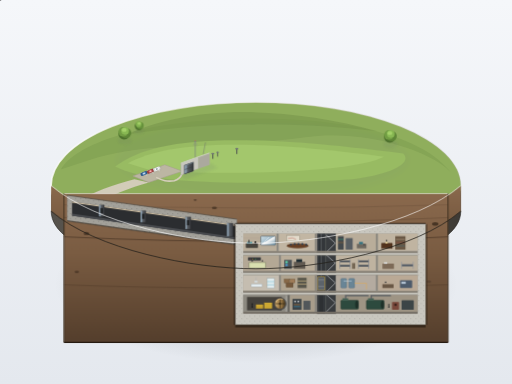
t = 0.00 s
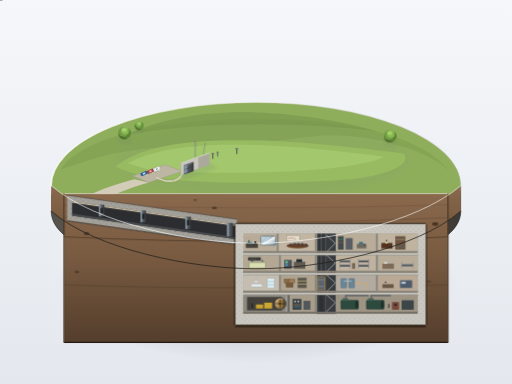
t = 1.38 s
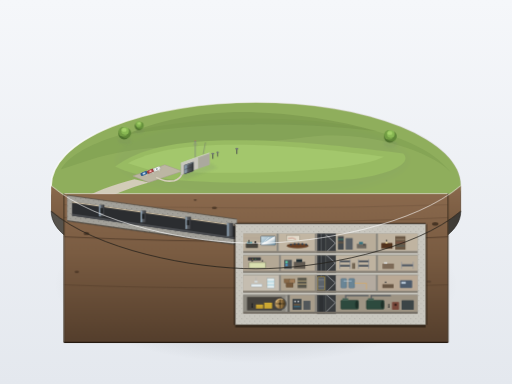
t = 2.75 s
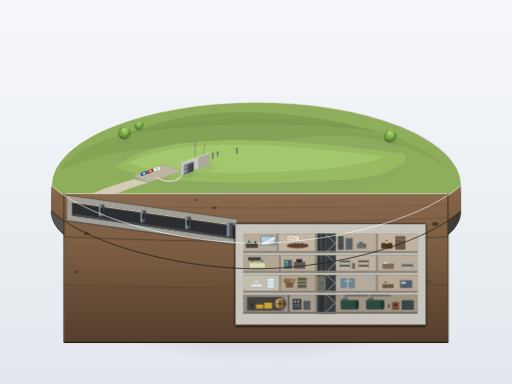
t = 5.50 s
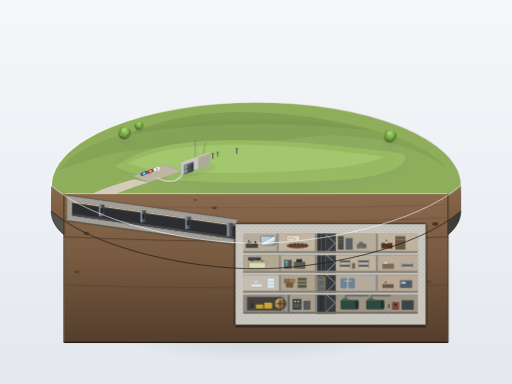
t = 6.88 s
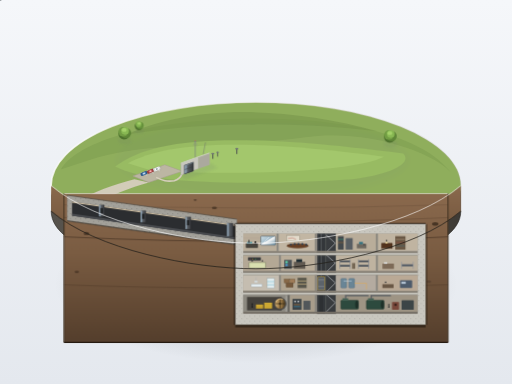
t = 8.25 s

The animated SVG that drew these frames (rendered in a browser with its animation timeline set to each time). Animation: 7 CSS @keyframes rules; frames cover the first 8.25 s, repeats indefinitely.

<svg xmlns="http://www.w3.org/2000/svg" viewBox="0 0 1600 1200" width="100%" height="100%">
  <defs>
    <!-- Background Gradient -->
    <linearGradient id="bgGrad" x1="0" y1="0" x2="0" y2="1">
      <stop offset="0%" stop-color="#f5f7fa" />
      <stop offset="100%" stop-color="#e4e8ee" />
    </linearGradient>

    <!-- Base Drop Shadows -->
    <radialGradient id="baseFloorShadow" cx="50%" cy="50%" r="50%">
      <stop offset="0%" stop-color="rgba(30,35,45,0.22)" />
      <stop offset="60%" stop-color="rgba(30,35,45,0.12)" />
      <stop offset="100%" stop-color="rgba(30,35,45,0)" />
    </radialGradient>

    <filter id="softShadow" x="-20%" y="-20%" width="140%" height="140%">
      <feGaussianBlur stdDeviation="7" result="blur" />
      <feColorMatrix type="matrix" values="0 0 0 0 0.15   0 0 0 0 0.18   0 0 0 0 0.22  0 0 0 0.25 0" />
    </filter>

    <filter id="microShadow" x="-20%" y="-20%" width="140%" height="140%">
      <feGaussianBlur stdDeviation="2.5" result="blur" />
      <feColorMatrix type="matrix" values="0 0 0 0 0.1   0 0 0 0 0.12   0 0 0 0 0.15  0 0 0 0.35 0" />
    </filter>

    <!-- Base Gradients -->
    <linearGradient id="baseRim" x1="0" y1="0" x2="1" y2="0">
      <stop offset="0%" stop-color="#ffffff" stop-opacity="0.8" />
      <stop offset="50%" stop-color="#eae6df" stop-opacity="0.5" />
      <stop offset="100%" stop-color="#bbb5ab" stop-opacity="0.2" />
    </linearGradient>

    <linearGradient id="baseSide" x1="0" y1="0" x2="1" y2="0">
      <stop offset="0%" stop-color="#55514b" />
      <stop offset="40%" stop-color="#69645c" />
      <stop offset="70%" stop-color="#5a564e" />
      <stop offset="100%" stop-color="#3d3a35" />
    </linearGradient>

    <!-- Soil Cut Gradient -->
    <linearGradient id="soilCutGrad" x1="0" y1="0" x2="0" y2="1">
      <stop offset="0%" stop-color="#8a694d" />
      <stop offset="40%" stop-color="#7a5c42" />
      <stop offset="100%" stop-color="#543e2c" />
    </linearGradient>

    <!-- Concrete Textures & Rebar pattern -->
    <pattern id="rebarPattern" width="16" height="16" patternUnits="userSpaceOnUse">
      <circle cx="4" cy="4" r="1.1" fill="#44423f" />
      <circle cx="12" cy="12" r="1.1" fill="#44423f" />
    </pattern>

    <!-- Metallic Gradients -->
    <linearGradient id="blastDoorGrad" x1="0" y1="0" x2="1" y2="0">
      <stop offset="0%" stop-color="#727982" />
      <stop offset="15%" stop-color="#8fa3b5" />
      <stop offset="40%" stop-color="#55595e" />
      <stop offset="100%" stop-color="#3a3c40" />
    </linearGradient>

    <linearGradient id="vaultDoorGrad" cx="45%" cy="45%" r="55%" fx="35%" fy="35%">
      <stop offset="0%" stop-color="#d4b279" />
      <stop offset="35%" stop-color="#aa864f" />
      <stop offset="70%" stop-color="#8a6b3c" />
      <stop offset="100%" stop-color="#4d3a1e" />
    </linearGradient>

    <linearGradient id="glassGrad" x1="0" y1="0" x2="1" y2="1">
      <stop offset="0%" stop-color="#d8eaf5" stop-opacity="0.9" />
      <stop offset="45%" stop-color="#9fc4dc" stop-opacity="0.75" />
      <stop offset="50%" stop-color="#ffffff" stop-opacity="0.95" />
      <stop offset="100%" stop-color="#608ea8" stop-opacity="0.8" />
    </linearGradient>

    <!-- Car Defs -->
    <g id="carBlue">
      <ellipse cx="0" cy="1" rx="14" ry="7" fill="rgba(30,35,45,0.3)" filter="url(#microShadow)" />
      <rect x="-11" y="-5" width="22" height="10" rx="3" fill="#2d5986" />
      <rect x="-6" y="-3.5" width="12" height="7" rx="2" fill="#588ab8" />
      <rect x="-3" y="-2.5" width="6" height="5" rx="1" fill="#c0d7ec" />
    </g>

    <g id="carRed">
      <ellipse cx="0" cy="1" rx="14" ry="7" fill="rgba(30,35,45,0.3)" filter="url(#microShadow)" />
      <rect x="-11" y="-5" width="22" height="10" rx="3" fill="#993d3d" />
      <rect x="-6" y="-3.5" width="12" height="7" rx="2" fill="#bf5a5a" />
      <rect x="-3" y="-2.5" width="6" height="5" rx="1" fill="#f2b6b6" />
    </g>

    <g id="carWhite">
      <ellipse cx="0" cy="1" rx="14" ry="7" fill="rgba(30,35,45,0.3)" filter="url(#microShadow)" />
      <rect x="-11" y="-5" width="22" height="10" rx="3" fill="#d9dede" />
      <rect x="-6" y="-3.5" width="12" height="7" rx="2" fill="#ffffff" />
      <rect x="-3" y="-2.5" width="6" height="5" rx="1" fill="#95a5a6" />
    </g>

    <!-- Tree Defs -->
    <g id="miniTreeLarge">
      <ellipse cx="0" cy="0" rx="22" ry="12" fill="rgba(25,35,20,0.25)" filter="url(#microShadow)" />
      <!-- Foliage layers -->
      <circle cx="-2" cy="-22" r="18" fill="#4d702d" />
      <circle cx="4" cy="-25" r="16" fill="#5e8537" />
      <circle cx="-5" cy="-28" r="15" fill="#719c43" />
      <circle cx="1" cy="-31" r="12" fill="#88b853" />
      <ellipse cx="-2" cy="-34" rx="8" ry="6" fill="#a4d169" />
    </g>

    <g id="miniTreeSmall">
      <ellipse cx="0" cy="0" rx="15" ry="8" fill="rgba(25,35,20,0.25)" filter="url(#microShadow)" />
      <circle cx="-1" cy="-16" r="13" fill="#4d702d" />
      <circle cx="3" cy="-18" r="11" fill="#66913c" />
      <circle cx="-2" cy="-22" r="9" fill="#83b34f" />
      <ellipse cx="0" cy="-24" rx="5" ry="4" fill="#a4d169" />
    </g>

    <style>
      <![CDATA[
        @keyframes walkMotion1 {
          0% { transform: translate(0px, 0px); }
          50% { transform: translate(25px, -8px); }
          100% { transform: translate(0px, 0px); }
        }
        @keyframes walkMotion2 {
          0% { transform: translate(0px, 0px); }
          50% { transform: translate(-22px, 7px); }
          100% { transform: translate(0px, 0px); }
        }
        @keyframes walkMotion3 {
          0% { transform: translate(0px, 0px); }
          50% { transform: translate(16px, -14px); }
          100% { transform: translate(0px, 0px); }
        }
        @keyframes treeSway1 {
          0%, 100% { transform: rotate(0deg); }
          50% { transform: rotate(1.4deg) skewX(1deg); }
        }
        @keyframes treeSway2 {
          0%, 100% { transform: rotate(0deg); }
          50% { transform: rotate(-1.6deg) skewX(-1deg); }
        }
        @keyframes bunkerStaffPacing {
          0% { transform: translateX(0px); }
          50% { transform: translateX(38px); }
          100% { transform: translateX(0px); }
        }
        @keyframes radioStaffWorking {
          0%, 100% { transform: scale(1, 1); }
          50% { transform: scale(1, 0.94); }
        }
        .anim-walk1 { animation: walkMotion1 9s ease-in-out infinite; }
        .anim-walk2 { animation: walkMotion2 8s ease-in-out infinite; }
        .anim-walk3 { animation: walkMotion3 11s ease-in-out infinite; }
        .anim-tree1 { transform-origin: 390px 420px; animation: treeSway1 6s ease-in-out infinite; }
        .anim-tree2 { transform-origin: 435px 390px; animation: treeSway2 7s ease-in-out infinite; }
        .anim-tree3 { transform-origin: 1220px 430px; animation: treeSway1 8s ease-in-out infinite; }
        .anim-pacing { animation: bunkerStaffPacing 10s ease-in-out infinite; }
        .anim-radio { transform-origin: 755px 760px; animation: radioStaffWorking 4s ease-in-out infinite; }
      ]]>
    </style>
  </defs>

  <!-- Clean Museum Studio Background -->
  <rect width="100%" height="100%" fill="url(#bgGrad)" />

  <!-- Base Soft Cast Shadow on Ground Plane -->
  <ellipse cx="800" cy="890" rx="630" ry="245" fill="url(#baseFloorShadow)" />

  <!-- ======================================================== -->
  <!--               1. CIRCULAR DISPLAY BASE                   -->
  <!-- ======================================================== -->
  <!-- Diorama base side (thickness/plinth) -->
  <path d="M 160 580
           C 160 840, 1440 840, 1440 580
           L 1440 660
           C 1440 920, 160 920, 160 660 Z"
        fill="url(#baseSide)" />
  
  <!-- Base bottom accent rim -->
  <path d="M 160 660 C 160 920, 1440 920, 1440 660" fill="none" stroke="#252320" stroke-width="3" opacity="0.6" />

  <!-- Base Top Platform Surface (Ground Plane) -->
  <ellipse cx="800" cy="580" rx="640" ry="260" fill="#8fae5c" />
  
  <!-- Base Rim Highlight Line -->
  <ellipse cx="800" cy="580" rx="640" ry="260" fill="none" stroke="url(#baseRim)" stroke-width="4.5" />

  <!-- ======================================================== -->
  <!--             2. SURFACE LEVEL (GROUND & DETAILS)          -->
  <!-- ======================================================== -->
  <!-- Subtle Landscape Contours / Distant Gentle Fields -->
  <path d="M 280 500 C 450 440, 750 460, 950 430 C 1150 400, 1360 480, 1410 540 C 1320 420, 1080 370, 800 370 C 480 370, 240 440, 190 530 Z" fill="#84a354" opacity="0.8" />
  <path d="M 400 420 C 650 380, 920 380, 1180 410 C 1040 370, 890 350, 760 350 C 610 350, 480 380, 400 420 Z" fill="#78964b" opacity="0.6" />

  <!-- The Long Grass Mound (Covering the Bunker box & Blast Tunnel) -->
  <!-- Mound shaded volume: cast shadow and slope -->
  <ellipse cx="820" cy="500" rx="460" ry="120" fill="rgba(60,80,30,0.18)" filter="url(#softShadow)" />
  <path d="M 360 520
           C 480 430, 720 410, 1260 480
           C 1290 510, 1220 545, 1100 560
           C 780 580, 460 575, 360 520 Z"
        fill="#98bb62" />
  <path d="M 400 510
           C 520 445, 750 430, 1200 490
           C 1120 530, 850 550, 480 535 Z"
        fill="#a7cb6f" opacity="0.75" />

  <!-- Surface Details: Small Access Road and Parking Lot -->
  <path d="M 230 635 C 290 600, 360 575, 420 560 L 465 570 C 410 585, 340 610, 270 655 Z" fill="#d2ccb9" />
  
  <!-- Parking Lot Pad -->
  <polygon points="415,550 515,515 570,535 465,570" fill="#bcb6a3" stroke="#a39d8b" stroke-width="1.5" />
  
  <!-- Parking Slot Lines -->
  <line x1="440" y1="540" x2="460" y2="548" stroke="#ffffff" stroke-width="1.5" opacity="0.75" />
  <line x1="460" y1="533" x2="480" y2="541" stroke="#ffffff" stroke-width="1.5" opacity="0.75" />
  <line x1="480" y1="526" x2="500" y2="534" stroke="#ffffff" stroke-width="1.5" opacity="0.75" />

  <!-- Tiny Parked Cars in Parking Lot -->
  <g transform="translate(450, 542) rotate(-22)">
    <use href="#carBlue" />
  </g>
  <g transform="translate(470, 535) rotate(-22)">
    <use href="#carRed" />
  </g>
  <g transform="translate(490, 528) rotate(-22)">
    <use href="#carWhite" />
  </g>

  <!-- Pathway from Parking to Entrance Pavilion -->
  <path d="M 490 555 C 510 565, 520 568, 545 565 C 555 562, 565 558, 570 540" fill="none" stroke="#d5cebc" stroke-width="5" stroke-linecap="round" />

  <!-- Animated Tiny Visitor Figures Walking Along Pathway Outside Cut -->
  <g class="anim-walk1" transform="translate(515, 562)">
    <!-- Visitor Group 1: Adult and Child -->
    <ellipse cx="0" cy="1" rx="3.5" ry="1.8" fill="rgba(30,35,45,0.4)" />
    <!-- Person A -->
    <circle cx="-1.5" cy="-7" r="1.5" fill="#f1c27d" />
    <path d="M -2.5 -5.5 L -0.5 -5.5 L -0.8 -1.5 L -2.2 -1.5 Z" fill="#2c3e50" />
    <!-- Person B -->
    <circle cx="2" cy="-5" r="1.2" fill="#f1c27d" />
    <path d="M 1.2 -3.8 L 2.8 -3.8 L 2.6 -0.8 L 1.4 -0.8 Z" fill="#c0392b" />
  </g>

  <g class="anim-walk2" transform="translate(542, 552)">
    <!-- Visitor Group 2 -->
    <ellipse cx="0" cy="1" rx="2.5" ry="1.5" fill="rgba(30,35,45,0.4)" />
    <circle cx="0" cy="-7" r="1.5" fill="#f1c27d" />
    <path d="M -1 -5.5 L 1 -5.5 L 0.8 -1.5 L -0.8 -1.5 Z" fill="#27ae60" />
  </g>

  <g class="anim-walk3" transform="translate(485, 565)">
    <!-- Visitor Group 3 -->
    <ellipse cx="0" cy="1" rx="3" ry="1.6" fill="rgba(30,35,45,0.4)" />
    <circle cx="0" cy="-6.5" r="1.4" fill="#f1c27d" />
    <path d="M -1 -5.1 L 1 -5.1 L 0.8 -1.2 L -0.8 -1.2 Z" fill="#d35400" />
  </g>

  <!-- Trees near Mound -->
  <g class="anim-tree1">
    <use href="#miniTreeLarge" x="390" y="440" />
  </g>
  <g class="anim-tree2">
    <use href="#miniTreeSmall" x="435" y="410" />
  </g>
  <g class="anim-tree3">
    <use href="#miniTreeLarge" x="1220" y="450" />
  </g>

  <!-- ======================================================== -->
  <!--           3. ENTRANCE PAVILION (SURFACE BASTION)         -->
  <!-- ======================================================== -->
  <!-- An unassuming single-storey flat-roof concrete bunker disguised as a shed/depot -->
  <!-- Shadow cast by Entrance Building -->
  <polygon points="560,545 660,510 680,525 580,560" fill="rgba(40,45,30,0.3)" filter="url(#microShadow)" />

  <!-- Building Main Box (3D Isometric-like view) -->
  <!-- Right wall / Back wall -->
  <polygon points="620,490 655,478 655,515 620,527" fill="#aba99e" />
  <!-- Left/Front Wall facing south-west -->
  <polygon points="565,510 620,490 620,527 565,547" fill="#c9c7bf" stroke="#96948d" stroke-width="0.75" />
  <!-- Flat Roof -->
  <polygon points="565,510 600,498 655,478 620,490" fill="#dedcd5" stroke="#b0ada4" stroke-width="0.75" />
  <!-- Roof edge subtle trim -->
  <polyline points="565,510 620,490 655,478" fill="none" stroke="#ffffff" stroke-width="1.2" />

  <!-- Massive Square Exterior Blast Door on Entrance Building -->
  <!-- Frame / Recess -->
  <polygon points="575,516 605,505 605,535 575,545" fill="#3a3c40" />
  <!-- Heavy Steel Blast Door Panel (2/3 height of building) -->
  <polygon points="577,518 603,508 603,534 577,543" fill="url(#blastDoorGrad)" stroke="#2f3236" stroke-width="0.8" />
  <!-- Door Cold Rim Highlight -->
  <polyline points="577,543 577,518 603,508" fill="none" stroke="#b8d4e8" stroke-width="1.2" />
  <!-- Heavy Structural Cross Ribs on Blast Door -->
  <line x1="577" y1="530" x2="603" y2="521" stroke="#33363a" stroke-width="1.5" />

  <!-- Rooftop / Ground Protrusions: Antennas & Vent Pipes -->
  <!-- Antenna Masts -->
  <line x1="610" y1="492" x2="610" y2="440" stroke="#77797e" stroke-width="2" />
  <line x1="610" y1="440" x2="604" y2="455" stroke="#8c8e94" stroke-width="1" />
  <line x1="610" y1="440" x2="616" y2="455" stroke="#8c8e94" stroke-width="1" />
  <circle cx="610" cy="440" r="1.5" fill="#d9534f" />
  <!-- Secondary Radio Whip Antenna -->
  <line x1="635" y1="482" x2="642" y2="445" stroke="#686b70" stroke-width="1.4" />
  <!-- Mushroom Vent Pipes popping out of the grass mound -->
  <line x1="665" y1="495" x2="665" y2="480" stroke="#484a4d" stroke-width="3" stroke-linecap="round" />
  <ellipse cx="665" cy="480" rx="5" ry="2.5" fill="#6c7075" />
  <line x1="680" y1="488" x2="680" y2="476" stroke="#484a4d" stroke-width="2.5" stroke-linecap="round" />
  <ellipse cx="680" cy="476" rx="4" ry="2" fill="#6c7075" />
  <line x1="740" y1="480" x2="740" y2="465" stroke="#484a4d" stroke-width="3" stroke-linecap="round" />
  <ellipse cx="740" cy="465" rx="5" ry="2.5" fill="#6c7075" />

  <!-- ======================================================== -->
  <!--     4. DIORAMA CUTAWAY SECTION (SUBTERRANEAN FACE)       -->
  <!-- ======================================================== -->
  <!-- Front half cut slice plane:
       Occupies the front section of the diorama, cutting through the soil,
       blast tunnel, and 4-storey massive Diefenbunker concrete box.
  -->
  
  <!-- Soil Cutaway Background Slab (Vertical Cut) -->
  <path d="M 160 580
           C 300 700, 600 760, 800 760
           C 1000 760, 1300 700, 1440 580
           L 1440 660
           C 1300 780, 1000 840, 800 840
           C 600 840, 300 780, 160 660 Z"
        fill="url(#soilCutGrad)" />

  <!-- Subsurface Cut Face (from Surface Y=580/600 down to Sub-basement Level Y=1060) -->
  <!-- Thick Earth Strata Covering Bunker & Surrounding Subterranean -->
  <polygon points="200,605 1400,605 1400,1070 200,1070" fill="url(#soilCutGrad)" />

  <!-- Underground Earth Horizon Layers / Sediment lines -->
  <path d="M 200 640 Q 800 660 1400 640" stroke="#684e38" stroke-width="2" fill="none" opacity="0.6" />
  <path d="M 200 680 Q 750 710 1400 680" stroke="#5d4430" stroke-width="2" fill="none" opacity="0.7" />
  <path d="M 200 740 Q 850 770 1400 740" stroke="#4e3928" stroke-width="3" fill="none" opacity="0.8" />
  <path d="M 200 890 Q 700 910 1400 890" stroke="#433122" stroke-width="2" fill="none" opacity="0.5" />
  <!-- Embedded stones and gravel in cut soil -->
  <ellipse cx="230" cy="670" rx="6" ry="3.5" fill="#4d3a2b" opacity="0.8" />
  <ellipse cx="270" cy="730" rx="9" ry="5" fill="#3d2c1e" opacity="0.7" />
  <ellipse cx="240" cy="850" rx="7" ry="4" fill="#3d2c1e" opacity="0.6" />
  <ellipse cx="610" cy="625" rx="5" ry="3" fill="#4d3a2b" opacity="0.8" />
  <ellipse cx="670" cy="650" rx="8" ry="4" fill="#3d2c1e" opacity="0.7" />
  <ellipse cx="1360" cy="700" rx="10" ry="5.5" fill="#38291c" opacity="0.8" />
  <ellipse cx="1340" cy="880" rx="7" ry="4" fill="#4d3a2b" opacity="0.6" />

  <!-- ======================================================== -->
  <!--      5. THE BLAST TUNNEL (BLAST ABSORPTION TUNNEL)       -->
  <!-- ======================================================== -->
  <!-- Proportions:
       Tunnel runs downward at a slight angle from Entrance pavilion (X~220)
       towards Bunker Box (X~740).
       Tunnel Length = ~520px (~1.4x bunker width of ~580px).
       Tunnel Height = ~42px (approx 2/3 of single floor height ~64px).
       Tunnel Wall Thickness = ~24px (extremely thick blast-proof concrete).
  -->

  <!-- Tunnel Outer Concrete Shell (Thick Wall) -->
  <polygon points="210,610 740,685 740,765 210,690" fill="#a3a19a" stroke="#87857e" stroke-width="1.5" />
  <!-- Rebar pattern in outer shell cut -->
  <polygon points="210,610 740,685 740,765 210,690" fill="url(#rebarPattern)" opacity="0.65" />

  <!-- Tunnel Interior Void (Passage) -->
  <polygon points="225,630 735,703 735,747 225,674" fill="#2b2d30" />
  <!-- Tunnel Walkway Floor -->
  <polygon points="225,668 735,741 735,747 225,674" fill="#4a4c50" />
  <!-- Tunnel Ceiling Lighting Guideway (Recessed Warm Glow) -->
  <polygon points="225,630 735,703 735,706 225,633" fill="#ffe9c4" opacity="0.8" />

  <!-- Blast Deflection Heavy Doors inside Tunnel (Staggered / Offset Blast Doors) -->
  <!-- Blast Door 1 (near entrance) -->
  <rect x="310" y="640" width="16" height="36" fill="url(#blastDoorGrad)" rx="1.5" stroke="#333" stroke-width="0.8" />
  <line x1="310" y1="640" x2="310" y2="676" stroke="#b8d4e8" stroke-width="1.2" />
  <rect x="314" y="650" width="8" height="16" fill="#222426" /> <!-- Staggered Opening offset -->

  <!-- Blast Door 2 (midway down tunnel) -->
  <rect x="440" y="658" width="16" height="37" fill="url(#blastDoorGrad)" rx="1.5" stroke="#333" stroke-width="0.8" />
  <line x1="440" y1="658" x2="440" y2="695" stroke="#b8d4e8" stroke-width="1.2" />
  <rect x="444" y="668" width="8" height="16" fill="#222426" /> <!-- Staggered opening -->

  <!-- Blast Door 3 (lower tunnel) -->
  <rect x="580" y="678" width="16" height="38" fill="url(#blastDoorGrad)" rx="1.5" stroke="#333" stroke-width="0.8" />
  <line x1="580" y1="678" x2="580" y2="716" stroke="#b8d4e8" stroke-width="1.2" />
  <rect x="584" y="688" width="8" height="16" fill="#222426" />

  <!-- Blast Door 4 (Bunker portal blast seal) -->
  <rect x="710" y="697" width="18" height="42" fill="url(#blastDoorGrad)" rx="1.5" stroke="#333" stroke-width="0.8" />
  <line x1="710" y1="697" x2="710" y2="739" stroke="#b8d4e8" stroke-width="1.5" />

  <!-- Ambient Occlusion Shading along Tunnel Junctions -->
  <line x1="210" y1="610" x2="740" y2="685" stroke="rgba(30,20,10,0.4)" stroke-width="3" />
  <line x1="210" y1="690" x2="740" y2="765" stroke="rgba(30,20,10,0.5)" stroke-width="4" />

  <!-- ======================================================== -->
  <!--      6. THE DIEFENBUNKER 4-STOREY CONCRETE BOX           -->
  <!-- ======================================================== -->
  <!-- Proportions:
       Length: ~580px (X: 740 to 1320)
       Height: ~260px (4 equal storeys of ~62px each, Y: 730 to 990)
       Length is approx 4x total internal height! (580 / 145 ~ 4.0).
       Top Earth Cover Thickness: ~65px (approx 1 full storey height: Y 665 to 730).
       Room width: ~92px (~1.5x storey height ~62px).
  -->

  <!-- Bunker Outer Concrete Casing (Ultra-thick reinforced perimeter walls) -->
  <!-- Top Roof Slab: Y: 700 to 730 (30px thick) -->
  <!-- Bottom Foundation Raft: Y: 980 to 1015 (35px thick) -->
  <!-- Left/Right Perimeter Walls: 25px thick -->
  <rect x="735" y="700" width="595" height="315" fill="#c9c7bf" stroke="#8c8980" stroke-width="1.5" />
  <!-- Concrete Rebar Layer inside Cut Face -->
  <rect x="735" y="700" width="595" height="315" fill="url(#rebarPattern)" opacity="0.4" />

  <!-- Bunker Interior Cut Void (Carved out area) -->
  <rect x="760" y="730" width="545" height="250" fill="#a3a19a" />

  <!-- - -->
  <!-- Vertical Core: Stairwell and Elevator Shaft (X: 990 to 1045) -->
  <!-- - -->
  <!-- Elevator Shaft Tower Cut -->
  <rect x="990" y="730" width="28" height="250" fill="#2d3033" />
  <line x1="995" y1="730" x2="995" y2="980" stroke="#494d52" stroke-width="2" />
  <line x1="1013" y1="730" x2="1013" y2="980" stroke="#494d52" stroke-width="2" />
  <!-- Elevator Cabin (Yellow/Industrial counterweight & cage) -->
  <rect x="993" y="865" width="22" height="42" fill="#5c636a" stroke="#d4ac37" stroke-width="1.5" rx="1" />
  <line x1="995" y1="875" x2="1013" y2="875" stroke="#ffffff" stroke-width="1" opacity="0.6" />
  <line x1="995" y1="895" x2="1013" y2="895" stroke="#ffffff" stroke-width="1" opacity="0.6" />
  <!-- Elevator Suspension Cables -->
  <line x1="1004" y1="730" x2="1004" y2="865" stroke="#999da3" stroke-width="1.5" />

  <!-- Continuous Concrete Staircase Shaft -->
  <rect x="1018" y="730" width="32" height="250" fill="#383b3e" />
  <!-- Zig-zag stairs between the four floors -->
  <!-- Level 4 to 3 Stairs -->
  <polyline points="1020,788 1048,760 1020,735" fill="none" stroke="#b5b8bd" stroke-width="2.2" stroke-linecap="round" stroke-linejoin="round" />
  <!-- Level 3 to 2 Stairs -->
  <polyline points="1020,850 1048,822 1020,797" fill="none" stroke="#b5b8bd" stroke-width="2.2" stroke-linecap="round" stroke-linejoin="round" />
  <!-- Level 2 to 1 Stairs -->
  <polyline points="1020,912 1048,884 1020,859" fill="none" stroke="#b5b8bd" stroke-width="2.2" stroke-linecap="round" stroke-linejoin="round" />
  <!-- Level 1 to Sub-level Stairs -->
  <polyline points="1020,974 1048,946 1020,921" fill="none" stroke="#b5b8bd" stroke-width="2.2" stroke-linecap="round" stroke-linejoin="round" />

  <!-- Floor Separator Slabs (3 intermediate slabs, ~10px thick) -->
  <!-- Slab between Floor 4 and Floor 3 -->
  <rect x="760" y="790" width="545" height="8" fill="#c9c7bf" />
  <line x1="760" y1="790" x2="1305" y2="790" stroke="#77756f" stroke-width="1" />
  <line x1="760" y1="798" x2="1305" y2="798" stroke="#3c3b38" stroke-width="1" />

  <!-- Slab between Floor 3 and Floor 2 -->
  <rect x="760" y="852" width="545" height="8" fill="#c9c7bf" />
  <line x1="760" y1="852" x2="1305" y2="852" stroke="#77756f" stroke-width="1" />
  <line x1="760" y1="860" x2="1305" y2="860" stroke="#3c3b38" stroke-width="1" />

  <!-- Slab between Floor 2 and Floor 1 (Bottom floor) -->
  <rect x="760" y="914" width="545" height="8" fill="#c9c7bf" />
  <line x1="760" y1="914" x2="1305" y2="914" stroke="#77756f" stroke-width="1" />
  <line x1="760" y1="922" x2="1305" y2="922" stroke="#3c3b38" stroke-width="1" />

  <!-- - -->
  <!-- LEVEL 4 (TOP UNDERGROUND FLOOR: Y 730 to 790)            -->
  <!-- CBC Emergency Broadcast Studio, War Cabinet & Ops       -->
  <!-- - -->
  <!-- Central Corridor Floor Strip -->
  <rect x="760" y="784" width="545" height="6" fill="#888176" />

  <!-- Room 4-A (Left End): CBC Emergency Broadcasting Studio with Glass Window -->
  <rect x="760" y="730" width="105" height="54" fill="#b9ad9a" />
  <!-- Acoustic wall paneling pattern -->
  <line x1="760" y1="744" x2="865" y2="744" stroke="#ab9f8c" stroke-width="1" />
  <line x1="760" y1="758" x2="865" y2="758" stroke="#ab9f8c" stroke-width="1" />
  <!-- Broadcasting Soundproof Glass Viewing Window -->
  <rect x="815" y="738" width="46" height="28" fill="url(#glassGrad)" stroke="#52626d" stroke-width="2" rx="2" />
  <!-- Window Glare Accent line -->
  <line x1="820" y1="762" x2="840" y2="742" stroke="#ffffff" stroke-width="2" stroke-linecap="round" opacity="0.8" />
  <!-- Studio Control Console & Microphone -->
  <rect x="768" y="760" width="38" height="15" fill="#47433c" rx="1.5" />
  <rect x="772" y="756" width="16" height="5" fill="#2d7f8a" />
  <ellipse cx="798" cy="758" rx="2.5" ry="4" fill="#silver" />
  <!-- Broadcast Technician Silhouette (Animated working at soundboard) -->
  <g class="anim-radio">
    <circle cx="778" cy="752" r="2.2" fill="#2b2d30" />
    <path d="M 775 760 C 775 754, 781 754, 781 760 Z" fill="#2b2d30" />
  </g>

  <!-- Partition Wall -->
  <rect x="865" y="730" width="6" height="54" fill="#87847c" />

  <!-- Room 4-B: War Cabinet Strategy Conference Room -->
  <rect x="871" y="730" width="119" height="54" fill="#c2b6a3" />
  <!-- Map board on back wall -->
  <rect x="895" y="736" width="42" height="18" fill="#e3dbcb" stroke="#6b6456" stroke-width="1" />
  <path d="M 900 745 Q 915 740 925 748" stroke="#a84338" stroke-width="1.2" fill="none" />
  <!-- Oval Conference Table & Chairs -->
  <ellipse cx="930" cy="768" rx="34" ry="7" fill="#694025" stroke="#4a2a14" stroke-width="1" />
  <rect x="906" y="762" width="6" height="5" fill="#2c3e50" rx="1" />
  <rect x="918" y="760" width="6" height="5" fill="#2c3e50" rx="1" />
  <rect x="930" y="760" width="6" height="5" fill="#2c3e50" rx="1" />
  <rect x="942" y="760" width="6" height="5" fill="#2c3e50" rx="1" />
  <rect x="954" y="762" width="6" height="5" fill="#2c3e50" rx="1" />

  <!-- Partition Wall -->
  <rect x="984" y="730" width="6" height="54" fill="#87847c" />

  <!-- Room 4-C (Right of Shaft): Communications & Cryptography Room -->
  <rect x="1050" y="730" width="125" height="54" fill="#b9ad9a" />
  <!-- Tall Teleprinter Racks & Equipment Console Blocks -->
  <rect x="1056" y="738" width="18" height="42" fill="#44494d" />
  <line x1="1056" y1="748" x2="1074" y2="748" stroke="#2cd698" stroke-width="1" />
  <line x1="1056" y1="758" x2="1074" y2="758" stroke="#d6842c" stroke-width="1" />
  <rect x="1080" y="744" width="22" height="36" fill="#585e63" />
  <!-- Teletype Desk & Chair -->
  <rect x="1115" y="762" width="30" height="14" fill="#6e685f" />
  <rect x="1122" y="756" width="12" height="7" fill="#317282" />
  <circle cx="1138" cy="764" r="2.2" fill="#323336" />

  <!-- Partition Wall -->
  <rect x="1175" y="730" width="6" height="54" fill="#87847c" />

  <!-- Room 4-D (Right End): Prime Minister's Suite & Office -->
  <rect x="1181" y="730" width="124" height="54" fill="#c0b4a1" />
  <!-- Executive Desk with Lamp and Bookshelf -->
  <rect x="1192" y="760" width="34" height="16" fill="#52321c" stroke="#3b2110" stroke-width="0.8" rx="1" />
  <rect x="1205" y="756" width="6" height="5" fill="#f0db99" />
  <!-- Officer Silhouette seated -->
  <circle cx="1208" cy="752" r="2.3" fill="#202224" />
  <rect x="1235" y="738" width="32" height="42" fill="#695744" />
  <!-- Book rows -->
  <line x1="1237" y1="748" x2="1265" y2="748" stroke="#bfa98e" stroke-width="1.5" />
  <line x1="1237" y1="758" x2="1265" y2="758" stroke="#a33f37" stroke-width="1.5" />
  <line x1="1237" y1="768" x2="1265" y2="768" stroke="#3b6978" stroke-width="1.5" />

  <!-- - -->
  <!-- LEVEL 3 (SECOND UNDERGROUND FLOOR: Y 798 to 852)         -->
  <!-- Operations Center, Plotting Room & Bunk Rooms            -->
  <!-- - -->
  <rect x="760" y="846" width="545" height="6" fill="#888176" />

  <!-- Room 3-A: Emergency Planning Map Center -->
  <rect x="760" y="798" width="112" height="48" fill="#b4a895" />
  <!-- Large Lighted Planning Table -->
  <rect x="778" y="820" width="52" height="18" fill="#d9dfb0" stroke="#6f7358" stroke-width="1.5" rx="1" />
  <!-- Miniature Staff Silhouettes around Table -->
  <circle cx="788" cy="815" r="2.2" fill="#2b2d30" />
  <circle cx="820" cy="815" r="2.2" fill="#2b2d30" />
  <!-- Wall Status Indicator Board -->
  <rect x="775" y="804" width="40" height="10" fill="#36393b" />
  <circle cx="782" cy="809" r="1.2" fill="#ff4d4d" />
  <circle cx="790" cy="809" r="1.2" fill="#ffcc00" />
  <circle cx="798" cy="809" r="1.2" fill="#66ff66" />

  <!-- Partition Wall -->
  <rect x="872" y="798" width="6" height="48" fill="#87847c" />

  <!-- Room 3-B: Message Switchboard & Crypto Banks -->
  <rect x="878" y="798" width="112" height="48" fill="#b9ad9a" />
  <!-- Instrument Consoles with small color blocks -->
  <rect x="888" y="812" width="24" height="28" fill="#4d5357" />
  <rect x="892" y="816" width="7" height="6" fill="#5ee3b8" />
  <rect x="892" y="825" width="7" height="6" fill="#4ea1d9" />
  <rect x="918" y="818" width="36" height="22" fill="#615a51" />
  <rect x="926" y="810" width="18" height="9" fill="#1b2a30" />

  <!-- Partition Wall -->
  <rect x="984" y="798" width="6" height="48" fill="#87847c" />

  <!-- Room 3-C: Multi-bed Quarters (Tiered Bunk Beds) -->
  <rect x="1050" y="798" width="125" height="48" fill="#bfb3a0" />
  <!-- Bunk Bed 1 (Double Tier) -->
  <rect x="1062" y="828" width="32" height="5" fill="#3f4852" /> <!-- Lower mattress -->
  <rect x="1062" y="814" width="32" height="5" fill="#3f4852" /> <!-- Upper mattress -->
  <line x1="1062" y1="810" x2="1062" y2="840" stroke="#7e858f" stroke-width="2" />
  <line x1="1094" y1="810" x2="1094" y2="840" stroke="#7e858f" stroke-width="2" />
  <!-- Small Bedside Lockers -->
  <rect x="1100" y="822" width="10" height="18" fill="#756754" />

  <!-- Bunk Bed 2 -->
  <rect x="1120" y="828" width="32" height="5" fill="#3f4852" />
  <rect x="1120" y="814" width="32" height="5" fill="#3f4852" />
  <line x1="1120" y1="810" x2="1120" y2="840" stroke="#7e858f" stroke-width="2" />
  <line x1="1152" y1="810" x2="1152" y2="840" stroke="#7e858f" stroke-width="2" />

  <!-- Partition Wall -->
  <rect x="1175" y="798" width="6" height="48" fill="#87847c" />

  <!-- Room 3-D: Senior Officers Bunk & Mess -->
  <rect x="1181" y="798" width="124" height="48" fill="#b9ad9a" />
  <rect x="1195" y="824" width="36" height="16" fill="#7d6a57" rx="1" /> <!-- Dining table -->
  <rect x="1200" y="820" width="10" height="4" fill="#e8edf2" /> <!-- Dish block -->
  <!-- Tiny bunk on right side -->
  <rect x="1255" y="826" width="36" height="6" fill="#4d5763" />
  <line x1="1255" y1="818" x2="1255" y2="840" stroke="#8d949e" stroke-width="1.8" />
  <line x1="1291" y1="818" x2="1291" y2="840" stroke="#8d949e" stroke-width="1.8" />

  <!-- - -->
  <!-- LEVEL 2 (THIRD UNDERGROUND FLOOR: Y 860 to 914)          -->
  <!-- Infirmary, Medical Wards & Food Provisions Storage       -->
  <!-- - -->
  <rect x="760" y="908" width="545" height="6" fill="#888176" />

  <!-- Room 2-A: Medical Clinic / Operating Room -->
  <rect x="760" y="860" width="112" height="48" fill="#c5bdb0" />
  <!-- Medical Exam Table with Lamp -->
  <rect x="785" y="888" width="34" height="8" fill="#e9f1f5" stroke="#8fa3ad" stroke-width="1" rx="1" />
  <line x1="800" y1="866" x2="800" y2="880" stroke="#abb2ba" stroke-width="1" />
  <ellipse cx="800" cy="880" rx="6" ry="2" fill="#d9e6ed" />
  <!-- Medical Cabinets (with red cross cross-symbol avoided, clean teal glass shelves) -->
  <rect x="835" y="870" width="22" height="30" fill="#e1ecef" stroke="#8da1a8" stroke-width="1" />
  <line x1="835" y1="880" x2="857" y2="880" stroke="#68b4c9" stroke-width="1.5" />
  <line x1="835" y1="890" x2="857" y2="890" stroke="#68b4c9" stroke-width="1.5" />

  <!-- Partition Wall -->
  <rect x="872" y="860" width="6" height="48" fill="#87847c" />

  <!-- Room 2-B: Rations & Emergency Dry Goods Stores -->
  <rect x="878" y="860" width="112" height="48" fill="#b0a490" />
  <!-- Rows of Storage Crates & Rations Shelves -->
  <rect x="888" y="872" width="16" height="12" fill="#876847" stroke="#543e27" stroke-width="0.8" />
  <rect x="906" y="872" width="16" height="12" fill="#9e7b57" stroke="#543e27" stroke-width="0.8" />
  <rect x="894" y="884" width="22" height="14" fill="#75593c" stroke="#543e27" stroke-width="0.8" />
  <rect x="930" y="868" width="28" height="32" fill="#58564b" />
  <line x1="930" y1="878" x2="958" y2="878" stroke="#d5be86" stroke-width="2" />
  <line x1="930" y1="888" x2="958" y2="888" stroke="#d5be86" stroke-width="2" />

  <!-- Partition Wall -->
  <rect x="984" y="860" width="6" height="48" fill="#87847c" />

  <!-- Corridor Walking Person Silhouette (Pacing in level 2 hallway) -->
  <g class="anim-pacing">
    <circle cx="1065" cy="894" r="2.2" fill="#222326" />
    <path d="M 1063 904 L 1067 904 L 1066 896 L 1064 896 Z" fill="#222326" />
  </g>

  <!-- Room 2-C: Water Purification & Decontamination Center -->
  <rect x="1050" y="860" width="125" height="48" fill="#b4aba0" />
  <!-- Large Filtration Tanks -->
  <rect x="1065" y="870" width="18" height="30" fill="#698596" rx="3" stroke="#486273" stroke-width="1" />
  <rect x="1090" y="870" width="18" height="30" fill="#698596" rx="3" stroke="#486273" stroke-width="1" />
  <line x1="1074" y1="878" x2="1099" y2="878" stroke="#c0d4df" stroke-width="2" />
  <!-- High Pressure Piping Run -->
  <path d="M 1108 885 L 1145 885 L 1145 904" stroke="#d2aa6d" stroke-width="2.5" fill="none" />

  <!-- Partition Wall -->
  <rect x="1175" y="860" width="6" height="48" fill="#87847c" />

  <!-- Room 2-D: Emergency Personnel Living Area -->
  <rect x="1181" y="860" width="124" height="48" fill="#baa995" />
  <rect x="1195" y="888" width="35" height="12" fill="#695745" />
  <circle cx="1205" cy="882" r="2.3" fill="#232629" />
  <rect x="1250" y="876" width="38" height="24" fill="#4d5b6b" rx="1.5" />
  <rect x="1254" y="880" width="14" height="7" fill="#b0c0d0" />

  <!-- - -->
  <!-- LEVEL 1 (BOTTOM UNDERGROUND FLOOR: Y 922 to 980)         -->
  <!-- Bank of Canada Gold Vault & Massive Generator Power Plant-->
  <!-- - -->
  <rect x="760" y="974" width="545" height="6" fill="#756f65" />

  <!-- Room 1-A (Left End): THE BANK OF CANADA REINFORCED GOLD VAULT -->
  <!-- Extremely thick reinforced vault walls (suggestion: #a3a19a with steel perimeter) -->
  <rect x="760" y="922" width="132" height="52" fill="#8c8980" />
  <!-- Vault Internal Room Void -->
  <rect x="772" y="928" width="108" height="42" fill="#44413c" />

  <!-- Stacks of Gold Bullion Bricks inside Vault -->
  <rect x="800" y="952" width="22" height="12" fill="#d4af37" stroke="#aa8620" stroke-width="0.8" />
  <line x1="800" y1="956" x2="822" y2="956" stroke="#947314" stroke-width="0.75" />
  <line x1="800" y1="960" x2="822" y2="960" stroke="#947314" stroke-width="0.75" />
  
  <rect x="826" y="946" width="24" height="18" fill="#d4af37" stroke="#aa8620" stroke-width="0.8" />
  <line x1="826" y1="952" x2="850" y2="952" stroke="#947314" stroke-width="0.75" />
  <line x1="826" y1="958" x2="850" y2="958" stroke="#947314" stroke-width="0.75" />

  <!-- Guard Silhouette inside Vault vestibule -->
  <circle cx="788" cy="950" r="2.2" fill="#1b1c1e" />
  <path d="M 786 962 L 790 962 L 789 952 L 787 952 Z" fill="#1b1c1e" />

  <!-- Massive Circular Vault Door (Outer Cut Front Rim) -->
  <!-- Outer round steel frame -->
  <circle cx="875" cy="949" r="19" fill="#58595b" stroke="#37383a" stroke-width="2" />
  <!-- Dark Bronze Circular Door (Color: #8a6b3c) -->
  <circle cx="875" cy="949" r="16" fill="url(#vaultDoorGrad)" stroke="#4d3a1e" stroke-width="1.5" />
  <!-- Central Handwheel & Locking Bolts -->
  <circle cx="875" cy="949" r="5" fill="#594628" stroke="#d4b279" stroke-width="1" />
  <line x1="875" y1="935" x2="875" y2="963" stroke="#2b2010" stroke-width="1.8" />
  <line x1="861" y1="949" x2="889" y2="949" stroke="#2b2010" stroke-width="1.8" />
  <!-- Circular Door Cold Highlight Edge -->
  <path d="M 862 943 A 16 16 0 0 1 884 936" fill="none" stroke="#ffe6b0" stroke-width="1.8" />

  <!-- Partition Wall -->
  <rect x="898" y="922" width="8" height="52" fill="#696761" />

  <!-- Room 1-B: Primary Electrical Switchgear Room -->
  <rect x="906" y="922" width="78" height="52" fill="#a89d8b" />
  <rect x="914" y="934" width="28" height="34" fill="#3c4347" />
  <!-- Dials & Gauge Bars on Electrical Cabinets -->
  <circle cx="922" cy="942" r="2.5" fill="#f0f3f5" />
  <circle cx="932" cy="942" r="2.5" fill="#f0f3f5" />
  <line x1="918" y1="952" x2="938" y2="952" stroke="#d48a37" stroke-width="1.5" />
  <line x1="918" y1="958" x2="938" y2="958" stroke="#37a6d4" stroke-width="1.5" />
  <rect x="948" y="940" width="22" height="28" fill="#52575a" />

  <!-- Partition Wall -->
  <rect x="984" y="922" width="6" height="52" fill="#87847c" />

  <!-- Room 1-C & 1-D (Right Wing): Heavy Diesel Generators & Power Plant -->
  <!-- Massive generators that could power the bunker independently for months -->
  <rect x="1050" y="922" width="255" height="52" fill="#9e9484" />
  
  <!-- Giant Diesel Engine 1 -->
  <rect x="1065" y="938" width="55" height="28" fill="#2d4a3e" rx="3" stroke="#1d3028" stroke-width="1.2" />
  <rect x="1070" y="932" width="18" height="8" fill="#446154" />
  <ellipse cx="1115" cy="952" rx="5" ry="12" fill="#1d3028" />
  <!-- Large Overhead Exhaust Manifold -->
  <path d="M 1080 932 L 1080 924 L 1150 924" fill="none" stroke="#575c61" stroke-width="4" stroke-linecap="round" />

  <!-- Giant Diesel Engine 2 -->
  <rect x="1145" y="938" width="55" height="28" fill="#2d4a3e" rx="3" stroke="#1d3028" stroke-width="1.2" />
  <rect x="1150" y="932" width="18" height="8" fill="#446154" />
  <ellipse cx="1195" cy="952" rx="5" ry="12" fill="#1d3028" />
  <path d="M 1160 932 L 1160 924 L 1220 924" fill="none" stroke="#575c61" stroke-width="4" stroke-linecap="round" />

  <!-- Fuel & Coolant Pumps Station -->
  <rect x="1225" y="944" width="22" height="24" fill="#78473a" rx="1.5" />
  <circle cx="1236" cy="952" r="4" fill="#3d231c" />
  <rect x="1255" y="938" width="38" height="30" fill="#3c4547" rx="2" />
  <!-- Operator Silhouette inspecting generator -->
  <circle cx="1215" cy="952" r="2.2" fill="#1c1f21" />
  <path d="M 1213 962 L 1217 962 L 1216 954 L 1214 954 Z" fill="#1c1f21" />

  <!-- ======================================================== -->
  <!--        7. CUTAWAY RIM HIGHLIGHTS & AMBIENT OCCLUSION     -->
  <!-- ======================================================== -->
  <!-- Ambient Occlusion Drop Shading along Bunker Outer Edges -->
  <!-- Roof Top edge AO shadow into cut soil -->
  <rect x="735" y="696" width="595" height="6" fill="rgba(15,10,5,0.45)" />
  <!-- Bunker Left edge AO shadow -->
  <rect x="730" y="700" width="6" height="315" fill="rgba(15,10,5,0.4)" />
  <!-- Bunker Right edge AO shadow -->
  <rect x="1330" y="700" width="6" height="315" fill="rgba(15,10,5,0.3)" />
  <!-- Bottom foundation AO shadow -->
  <rect x="735" y="1015" width="595" height="8" fill="rgba(15,10,5,0.5)" />

  <!-- Outer Cut Face Clean High-contrast Separation Line -->
  <!-- Bright crisp rim along top of subterranean cut -->
  <line x1="200" y1="605" x2="1400" y2="605" stroke="#ffffff" stroke-width="2.5" opacity="0.65" />
  <!-- Left Cut Border -->
  <line x1="200" y1="605" x2="200" y2="1070" stroke="#3b2b1d" stroke-width="3" />
  <!-- Right Cut Border -->
  <line x1="1400" y1="605" x2="1400" y2="1070" stroke="#3b2b1d" stroke-width="3" />
  <!-- Bottom Diorama Cut Trim -->
  <line x1="200" y1="1070" x2="1400" y2="1070" stroke="#251a10" stroke-width="4" />

  <!-- Top of Bunker Concrete Highlight -->
  <line x1="735" y1="701" x2="1330" y2="701" stroke="#ffffff" stroke-width="1.8" opacity="0.7" />

  <!-- Outer Base Curved Front Trim Overlay (crisp model pedestal edge) -->
  <path d="M 160 580 C 300 700, 600 760, 800 760 C 1000 760, 1300 700, 1440 580" fill="none" stroke="#ffffff" stroke-width="2.2" opacity="0.85" />
  <path d="M 160 660 C 300 780, 600 840, 800 840 C 1000 840, 1300 780, 1440 660" fill="none" stroke="#24211c" stroke-width="3" opacity="0.8" />
</svg>
